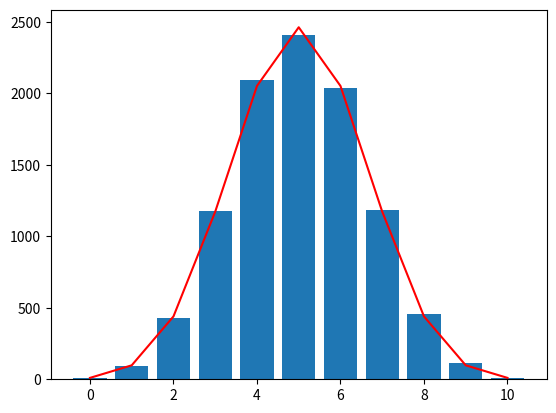

Write the Python code that produced this figure.
import matplotlib.pyplot as plt
import random
import math

def coin_num():
    c = 0
    for _ in range(10):
        c += round(random.random())
    return c

def p(n):
    return math.comb(10,n)/ (2 ** 10)

if __name__ == "__main__":

    ls = [0 for _ in range(11)]
    for _ in range(10000):
        ls[coin_num()] += 1
    
    x = [i for i in range(11)]
    plt.bar(x, ls)
    plt.plot(x, [p(n)*10000 for n in x], c="r")
    plt.show()
